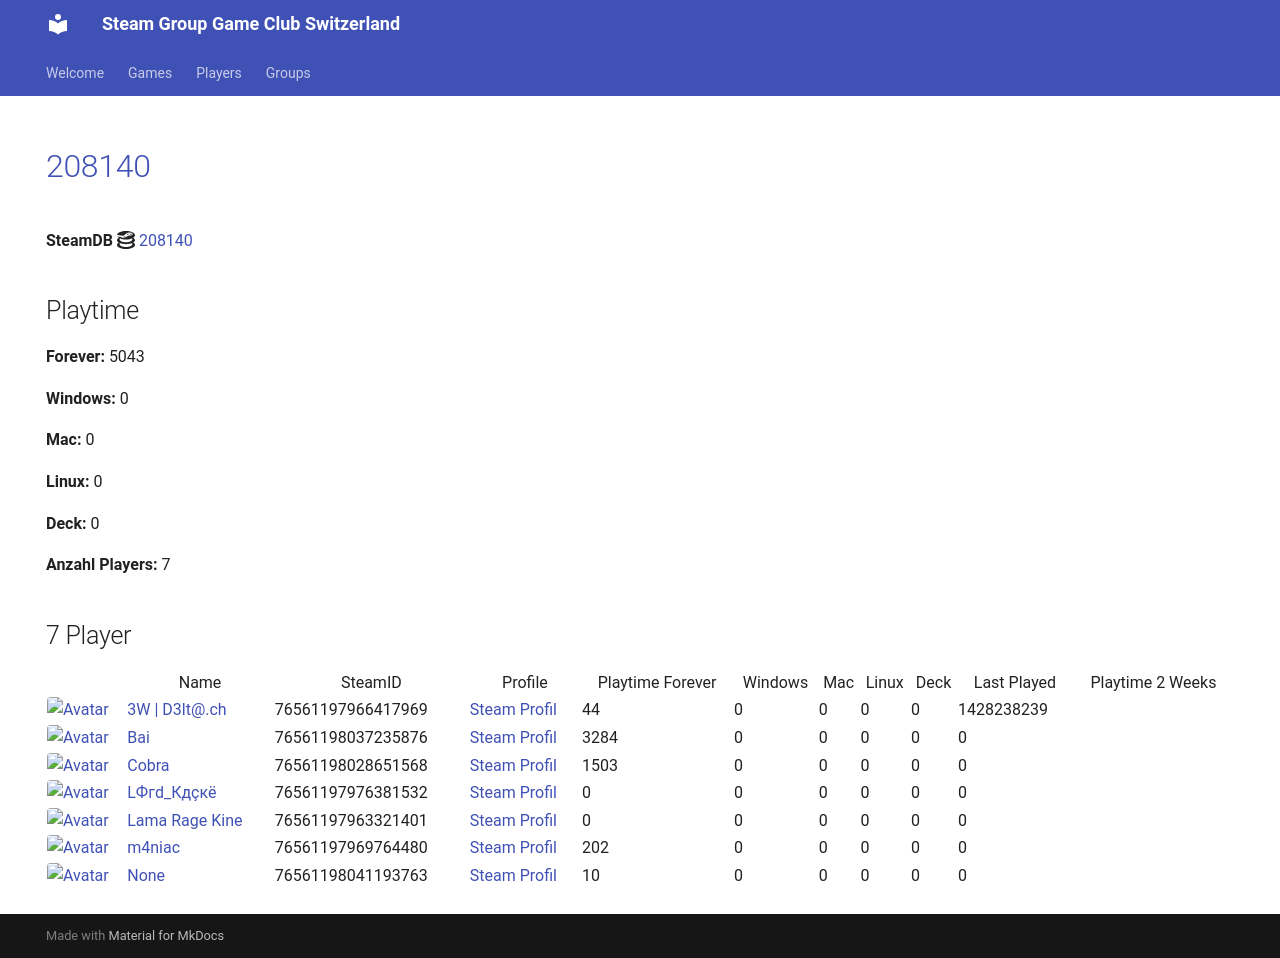

repository: Game-Club-Switzerland/steam.gameclub.ch · page: game/208140/index.html · generator: mkdocs

---
hide:
  - navigation
  - toc
---
# <a href="https://store.steampowered.com/app/208140">208140</a>

**SteamDB :simple-steamdb:** <a href="https://steamdb.info/app/208140">208140</a>

## Playtime

**Forever:** 5043

**Windows:** 0

**Mac:** 0

**Linux:** 0

**Deck:** 0

**Anzahl Players:** 7
## 7 Player

<table id="charts-table" class="display" style="width:100%">
            <thead>
                <tr>
                    <th></th>
                    <th>Name</th>
                    <th>SteamID</th>
                    <th>Profile</th>
                    <th>Playtime Forever</th>
                    <th>Windows</th>
                    <th>Mac</th>
                    <th>Linux</th>
                    <th>Deck</th>
                    <th>Last Played</th>
                    <th>Playtime 2 Weeks</th>
                </tr>
            </thead>
            <tbody>
        <tr>
<td><a href="/player/76561197966417969" target="_blank" title="3W | D3lt@.ch"><img src="https://avatars.steamstatic.com/363ea361fc7ff2a14a2a780a5e15e66cee03e434_full.jpg" alt="Avatar" style="width:48px;height:48px;border-radius:4px;"></a></td><td><a href="/player/76561197966417969" target="_blank" title="3W | D3lt@.ch">3W | D3lt@.ch</a></td><td>76561197966417969</td><td><a href="https://steamcommunity.com/id/3wd3lta/" target="_blank">Steam Profil</a></td><td>44</td><td>0</td><td>0</td><td>0</td><td>0</td><td>1428238239</td><td></td></tr>
<tr>
<td><a href="/player/76561198037235876" target="_blank" title="Bai"><img src="https://avatars.steamstatic.com/ff66d7ecdb46a2149b8a34f896885c36a533e130_full.jpg" alt="Avatar" style="width:48px;height:48px;border-radius:4px;"></a></td><td><a href="/player/76561198037235876" target="_blank" title="Bai">Bai</a></td><td>76561198037235876</td><td><a href="https://steamcommunity.com/profiles/76561198037235876/" target="_blank">Steam Profil</a></td><td>3284</td><td>0</td><td>0</td><td>0</td><td>0</td><td>0</td><td></td></tr>
<tr>
<td><a href="/player/76561198028651568" target="_blank" title="Cobra"><img src="https://avatars.steamstatic.com/3c5fb53c689fc5ff3c994f355a8a96a9ab9fca33_full.jpg" alt="Avatar" style="width:48px;height:48px;border-radius:4px;"></a></td><td><a href="/player/76561198028651568" target="_blank" title="Cobra">Cobra</a></td><td>76561198028651568</td><td><a href="https://steamcommunity.com/id/MasterCobra/" target="_blank">Steam Profil</a></td><td>1503</td><td>0</td><td>0</td><td>0</td><td>0</td><td>0</td><td></td></tr>
<tr>
<td><a href="/player/76561197976381532" target="_blank" title="LФгd_Кдçкё"><img src="https://avatars.steamstatic.com/c1032dc6a70680728c466c2b1b196558c5982713_full.jpg" alt="Avatar" style="width:48px;height:48px;border-radius:4px;"></a></td><td><a href="/player/76561197976381532" target="_blank" title="LФгd_Кдçкё">LФгd_Кдçкё</a></td><td>76561197976381532</td><td><a href="https://steamcommunity.com/id/D4nY_CH/" target="_blank">Steam Profil</a></td><td>0</td><td>0</td><td>0</td><td>0</td><td>0</td><td>0</td><td></td></tr>
<tr>
<td><a href="/player/76561197963321401" target="_blank" title="Lama Rage Kine"><img src="https://avatars.steamstatic.com/baf3f1e4fe88fff5f7b21b537acda40c52ec0d56_full.jpg" alt="Avatar" style="width:48px;height:48px;border-radius:4px;"></a></td><td><a href="/player/76561197963321401" target="_blank" title="Lama Rage Kine">Lama Rage Kine</a></td><td>76561197963321401</td><td><a href="https://steamcommunity.com/id/dakine85/" target="_blank">Steam Profil</a></td><td>0</td><td>0</td><td>0</td><td>0</td><td>0</td><td>0</td><td></td></tr>
<tr>
<td><a href="/player/76561197969764480" target="_blank" title="m4niac"><img src="https://avatars.steamstatic.com/7d4a07b7909b83ce6e61db85a98ab4e315c3e6b2_full.jpg" alt="Avatar" style="width:48px;height:48px;border-radius:4px;"></a></td><td><a href="/player/76561197969764480" target="_blank" title="m4niac">m4niac</a></td><td>76561197969764480</td><td><a href="https://steamcommunity.com/profiles/76561197969764480/" target="_blank">Steam Profil</a></td><td>202</td><td>0</td><td>0</td><td>0</td><td>0</td><td>0</td><td></td></tr>
<tr>
<td><a href="/player/76561198041193763" target="_blank" title="187 | hodechrampf"><img src="https://avatars.steamstatic.com/7eb86a98d34da786dc134603a248c7169791a9fa_full.jpg" alt="Avatar" style="width:48px;height:48px;border-radius:4px;"></a></td><td><a href="/player/76561198041193763" target="_blank" title="187 | hodechrampf">187 | hodechrampf</a></td><td>76561198041193763</td><td><a href="https://steamcommunity.com/profiles/76561198041193763/" target="_blank">Steam Profil</a></td><td>10</td><td>0</td><td>0</td><td>0</td><td>0</td><td>0</td><td></td></tr>
</tbody>
</table>
